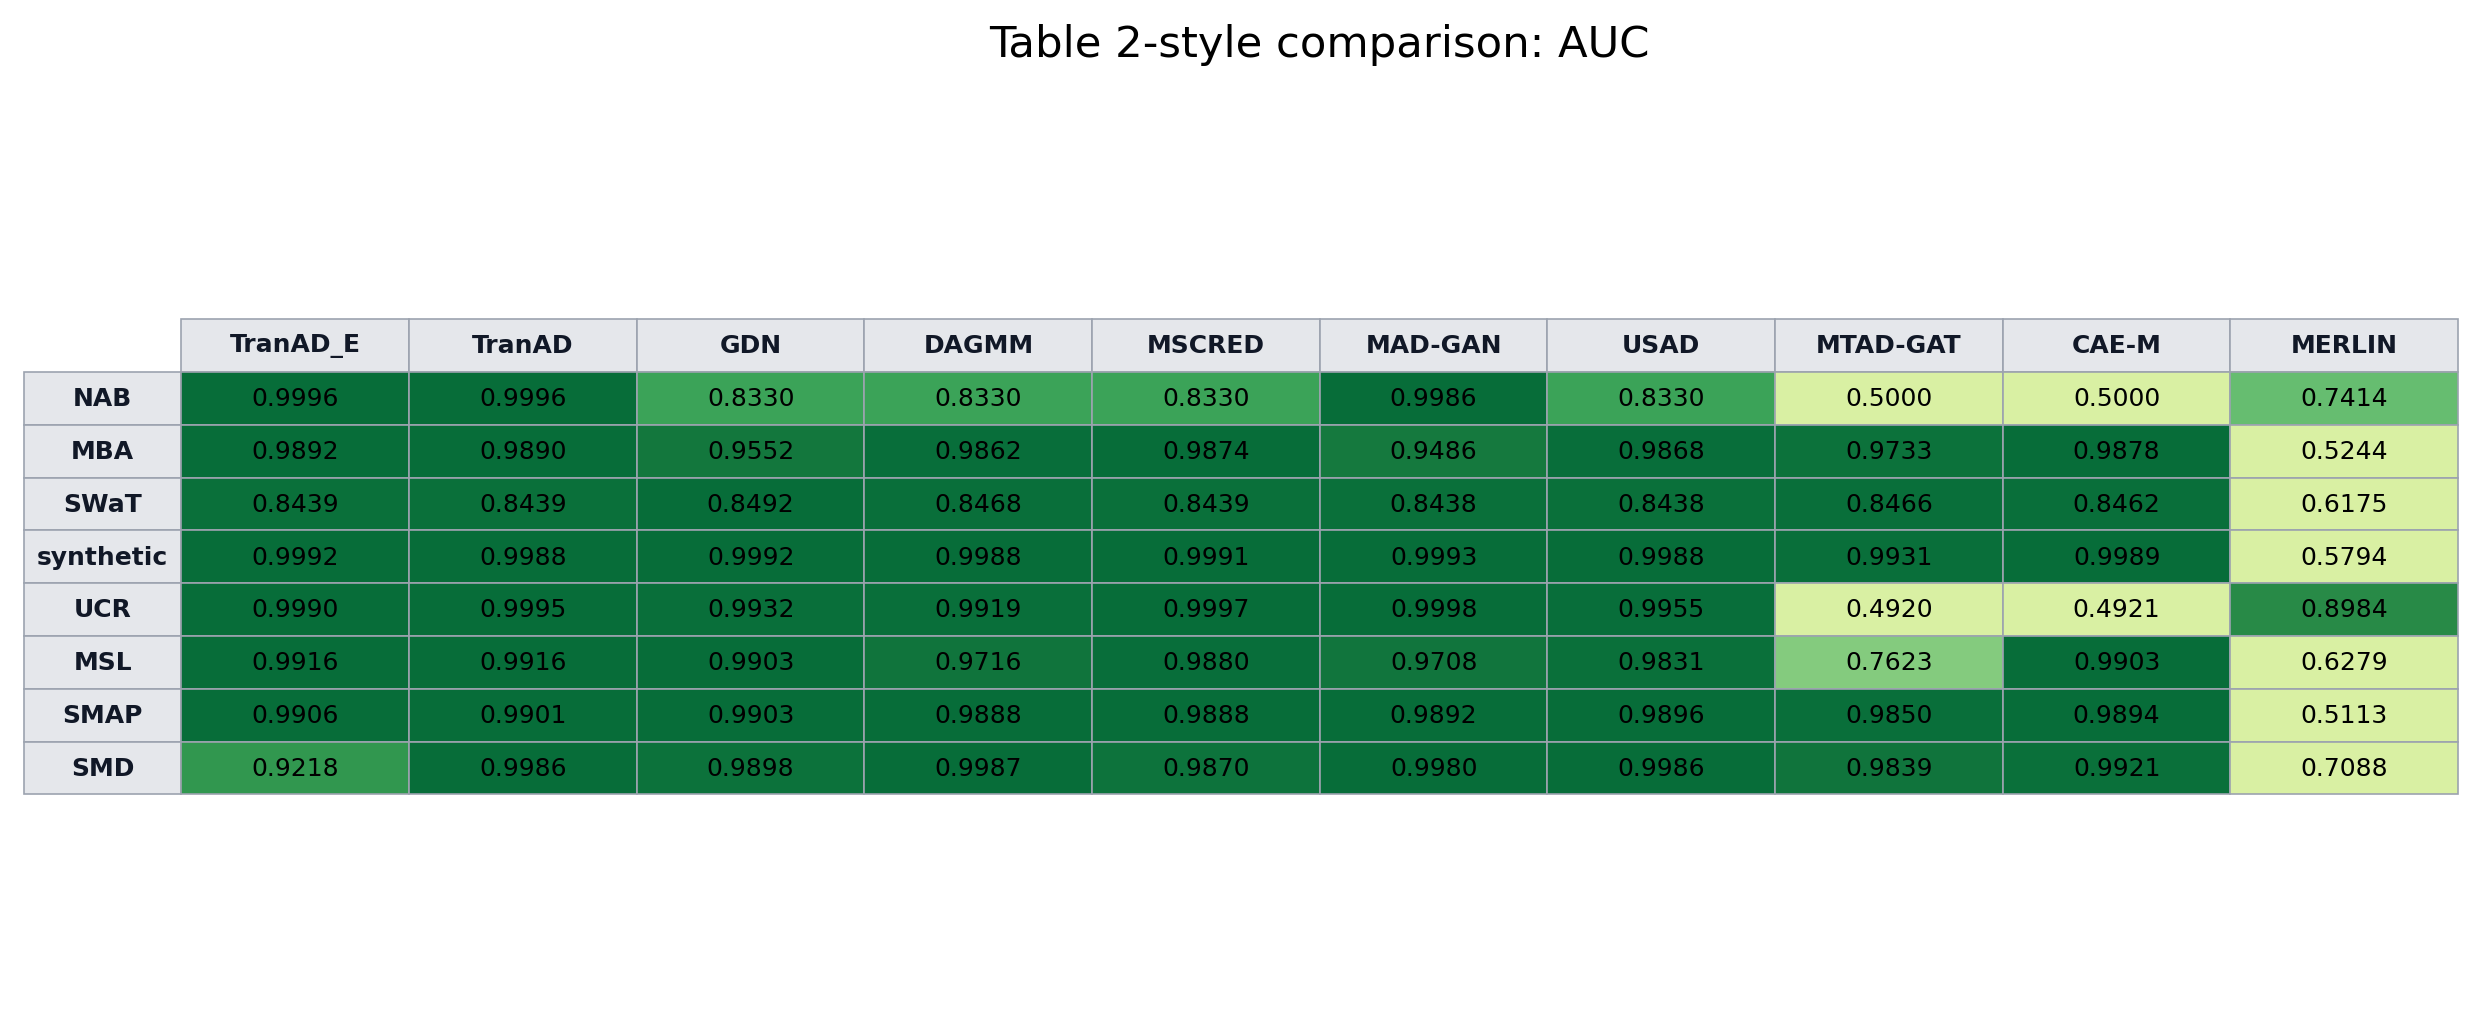

Source data for this figure (header and first rows):
dataset, TranAD_E, TranAD, GDN, DAGMM, MSCRED, MAD_GAN, USAD, MTAD_GAT, CAE_M, MERLIN
NAB, 0.9996, 0.9996, 0.833, 0.833, 0.833, 0.9986, 0.833, 0.5, 0.5, 0.7414
MBA, 0.9892, 0.989, 0.9552, 0.9862, 0.9874, 0.9486, 0.9868, 0.9733, 0.9878, 0.5244
SWaT, 0.8439, 0.8439, 0.8492, 0.8468, 0.8439, 0.8438, 0.8438, 0.8466, 0.8462, 0.6175
synthetic, 0.9992, 0.9988, 0.9992, 0.9988, 0.9991, 0.9993, 0.9988, 0.9931, 0.9989, 0.5794
UCR, 0.999, 0.9995, 0.9932, 0.9919, 0.9997, 0.9998, 0.9955, 0.492, 0.4921, 0.8984
MSL, 0.9916, 0.9916, 0.9903, 0.9716, 0.988, 0.9708, 0.9831, 0.7623, 0.9903, 0.6279
SMAP, 0.9906, 0.9901, 0.9903, 0.9888, 0.9888, 0.9892, 0.9896, 0.985, 0.9894, 0.5113
SMD, 0.9218, 0.9986, 0.9898, 0.9987, 0.987, 0.998, 0.9986, 0.9839, 0.9921, 0.7088
